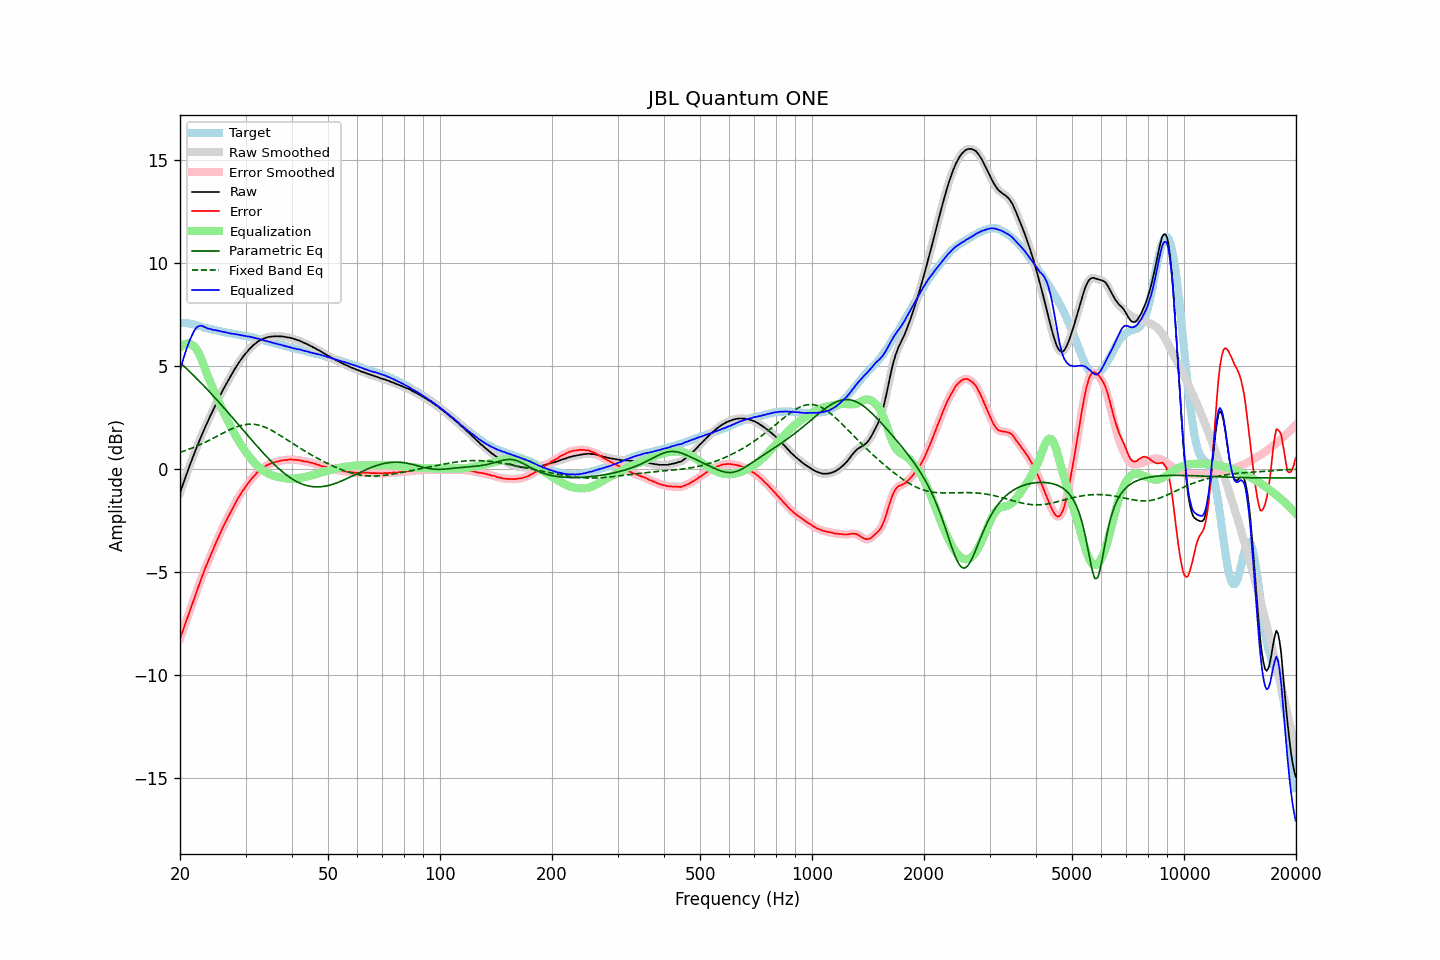

The file beside this chart, header and first rows:
frequency, raw, error, smoothed, error_smoothed, equalization, parametric_eq, fixed_band_eq, equalized_raw, equalized_smoothed, target
20.00, -1.14, -8.22, -1.14, -8.22, 5.89, 5.17, 0.82, 4.75, 4.75, 7.08
20.20, -0.92, -8.00, -0.92, -8.00, 5.97, 5.10, 0.84, 5.05, 5.05, 7.08
20.40, -0.70, -7.78, -0.70, -7.78, 6.03, 5.03, 0.87, 5.33, 5.32, 7.08
20.61, -0.49, -7.56, -0.48, -7.56, 6.07, 4.95, 0.89, 5.58, 5.58, 7.08
20.81, -0.26, -7.34, -0.26, -7.34, 6.09, 4.88, 0.92, 5.83, 5.82, 7.08
21.02, -0.05, -7.13, -0.05, -7.12, 6.09, 4.80, 0.95, 6.04, 6.04, 7.08
21.23, 0.17, -6.89, 0.16, -6.90, 6.07, 4.73, 0.98, 6.24, 6.23, 7.06
21.44, 0.37, -6.67, 0.37, -6.67, 6.03, 4.65, 1.01, 6.40, 6.40, 7.05
21.66, 0.58, -6.45, 0.58, -6.45, 6.00, 4.58, 1.04, 6.58, 6.58, 7.03
21.87, 0.78, -6.22, 0.78, -6.22, 5.94, 4.50, 1.07, 6.72, 6.73, 7.00
22.09, 0.99, -6.00, 0.98, -6.00, 5.85, 4.42, 1.10, 6.84, 6.83, 6.99
22.31, 1.18, -5.78, 1.18, -5.79, 5.73, 4.34, 1.14, 6.91, 6.91, 6.96
22.54, 1.36, -5.58, 1.37, -5.57, 5.57, 4.27, 1.17, 6.94, 6.95, 6.94
22.76, 1.56, -5.36, 1.55, -5.36, 5.40, 4.19, 1.21, 6.96, 6.95, 6.92
22.99, 1.74, -5.15, 1.74, -5.15, 5.20, 4.11, 1.24, 6.94, 6.94, 6.89
23.22, 1.92, -4.94, 1.92, -4.95, 4.99, 4.02, 1.28, 6.90, 6.90, 6.86
23.45, 2.10, -4.74, 2.09, -4.75, 4.77, 3.94, 1.32, 6.87, 6.86, 6.84
23.69, 2.26, -4.57, 2.27, -4.56, 4.56, 3.86, 1.35, 6.82, 6.83, 6.83
23.92, 2.44, -4.37, 2.44, -4.37, 4.37, 3.78, 1.39, 6.81, 6.81, 6.81
24.16, 2.61, -4.19, 2.60, -4.19, 4.19, 3.69, 1.43, 6.80, 6.79, 6.80
24.40, 2.76, -4.02, 2.77, -4.01, 4.00, 3.61, 1.47, 6.76, 6.77, 6.78
24.65, 2.93, -3.83, 2.93, -3.83, 3.82, 3.52, 1.51, 6.75, 6.75, 6.76
24.89, 3.10, -3.63, 3.09, -3.64, 3.64, 3.44, 1.55, 6.74, 6.73, 6.73
25.14, 3.26, -3.46, 3.26, -3.46, 3.46, 3.35, 1.59, 6.72, 6.72, 6.72
25.39, 3.42, -3.28, 3.42, -3.28, 3.29, 3.27, 1.64, 6.71, 6.71, 6.70
25.65, 3.58, -3.11, 3.58, -3.11, 3.11, 3.18, 1.68, 6.69, 6.69, 6.69
25.91, 3.72, -2.94, 3.73, -2.94, 2.94, 3.09, 1.72, 6.67, 6.67, 6.66
26.16, 3.88, -2.77, 3.87, -2.77, 2.78, 3.00, 1.76, 6.66, 6.65, 6.65
26.43, 4.02, -2.62, 4.02, -2.62, 2.62, 2.91, 1.80, 6.63, 6.64, 6.64
26.69, 4.16, -2.46, 4.16, -2.46, 2.46, 2.83, 1.84, 6.62, 6.62, 6.62
26.96, 4.30, -2.31, 4.30, -2.31, 2.31, 2.74, 1.88, 6.60, 6.60, 6.61
27.23, 4.44, -2.16, 4.43, -2.16, 2.15, 2.65, 1.91, 6.59, 6.59, 6.59
27.50, 4.57, -2.02, 4.57, -2.01, 2.00, 2.56, 1.95, 6.57, 6.57, 6.58
27.77, 4.71, -1.85, 4.71, -1.86, 1.85, 2.47, 1.98, 6.56, 6.56, 6.56
28.05, 4.85, -1.70, 4.84, -1.70, 1.71, 2.38, 2.01, 6.56, 6.55, 6.55
28.33, 4.97, -1.56, 4.97, -1.56, 1.57, 2.28, 2.04, 6.53, 6.54, 6.53
28.62, 5.10, -1.42, 5.09, -1.42, 1.43, 2.19, 2.07, 6.53, 6.52, 6.52
28.90, 5.21, -1.30, 5.21, -1.29, 1.30, 2.10, 2.10, 6.51, 6.51, 6.51
29.19, 5.32, -1.17, 5.32, -1.17, 1.17, 2.01, 2.12, 6.49, 6.49, 6.48
29.48, 5.43, -1.05, 5.43, -1.05, 1.05, 1.92, 2.14, 6.48, 6.48, 6.48
29.78, 5.53, -0.94, 5.53, -0.94, 0.94, 1.83, 2.15, 6.46, 6.46, 6.47
30.08, 5.63, -0.83, 5.62, -0.83, 0.83, 1.74, 2.16, 6.45, 6.45, 6.46
30.38, 5.71, -0.73, 5.71, -0.73, 0.72, 1.65, 2.17, 6.43, 6.44, 6.44
30.68, 5.81, -0.62, 5.80, -0.62, 0.62, 1.56, 2.18, 6.43, 6.42, 6.42
30.99, 5.89, -0.52, 5.89, -0.52, 0.52, 1.47, 2.18, 6.41, 6.41, 6.40
31.30, 5.97, -0.42, 5.97, -0.43, 0.43, 1.38, 2.18, 6.39, 6.39, 6.39
31.61, 6.04, -0.34, 6.03, -0.34, 0.34, 1.29, 2.17, 6.37, 6.37, 6.38
31.93, 6.10, -0.26, 6.10, -0.25, 0.25, 1.20, 2.16, 6.35, 6.35, 6.36
32.24, 6.16, -0.16, 6.16, -0.17, 0.17, 1.11, 2.15, 6.33, 6.33, 6.32
32.57, 6.22, -0.09, 6.21, -0.10, 0.10, 1.02, 2.13, 6.32, 6.31, 6.31
32.89, 6.26, -0.04, 6.26, -0.03, 0.03, 0.93, 2.11, 6.29, 6.29, 6.30
33.22, 6.30, 0.03, 6.30, 0.02, -0.03, 0.85, 2.09, 6.27, 6.27, 6.27
33.55, 6.33, 0.08, 6.33, 0.08, -0.08, 0.76, 2.06, 6.25, 6.25, 6.25
33.89, 6.36, 0.13, 6.36, 0.13, -0.13, 0.68, 2.03, 6.22, 6.23, 6.23
34.23, 6.39, 0.18, 6.39, 0.18, -0.18, 0.60, 1.99, 6.21, 6.21, 6.21
34.57, 6.41, 0.22, 6.41, 0.22, -0.22, 0.51, 1.96, 6.19, 6.19, 6.18
34.92, 6.42, 0.26, 6.42, 0.26, -0.25, 0.43, 1.92, 6.16, 6.17, 6.16
35.27, 6.43, 0.28, 6.43, 0.29, -0.29, 0.36, 1.88, 6.14, 6.14, 6.15
35.62, 6.44, 0.31, 6.44, 0.31, -0.31, 0.28, 1.84, 6.12, 6.12, 6.12
35.97, 6.44, 0.34, 6.44, 0.34, -0.34, 0.20, 1.79, 6.10, 6.10, 6.10
... 635 more rows
